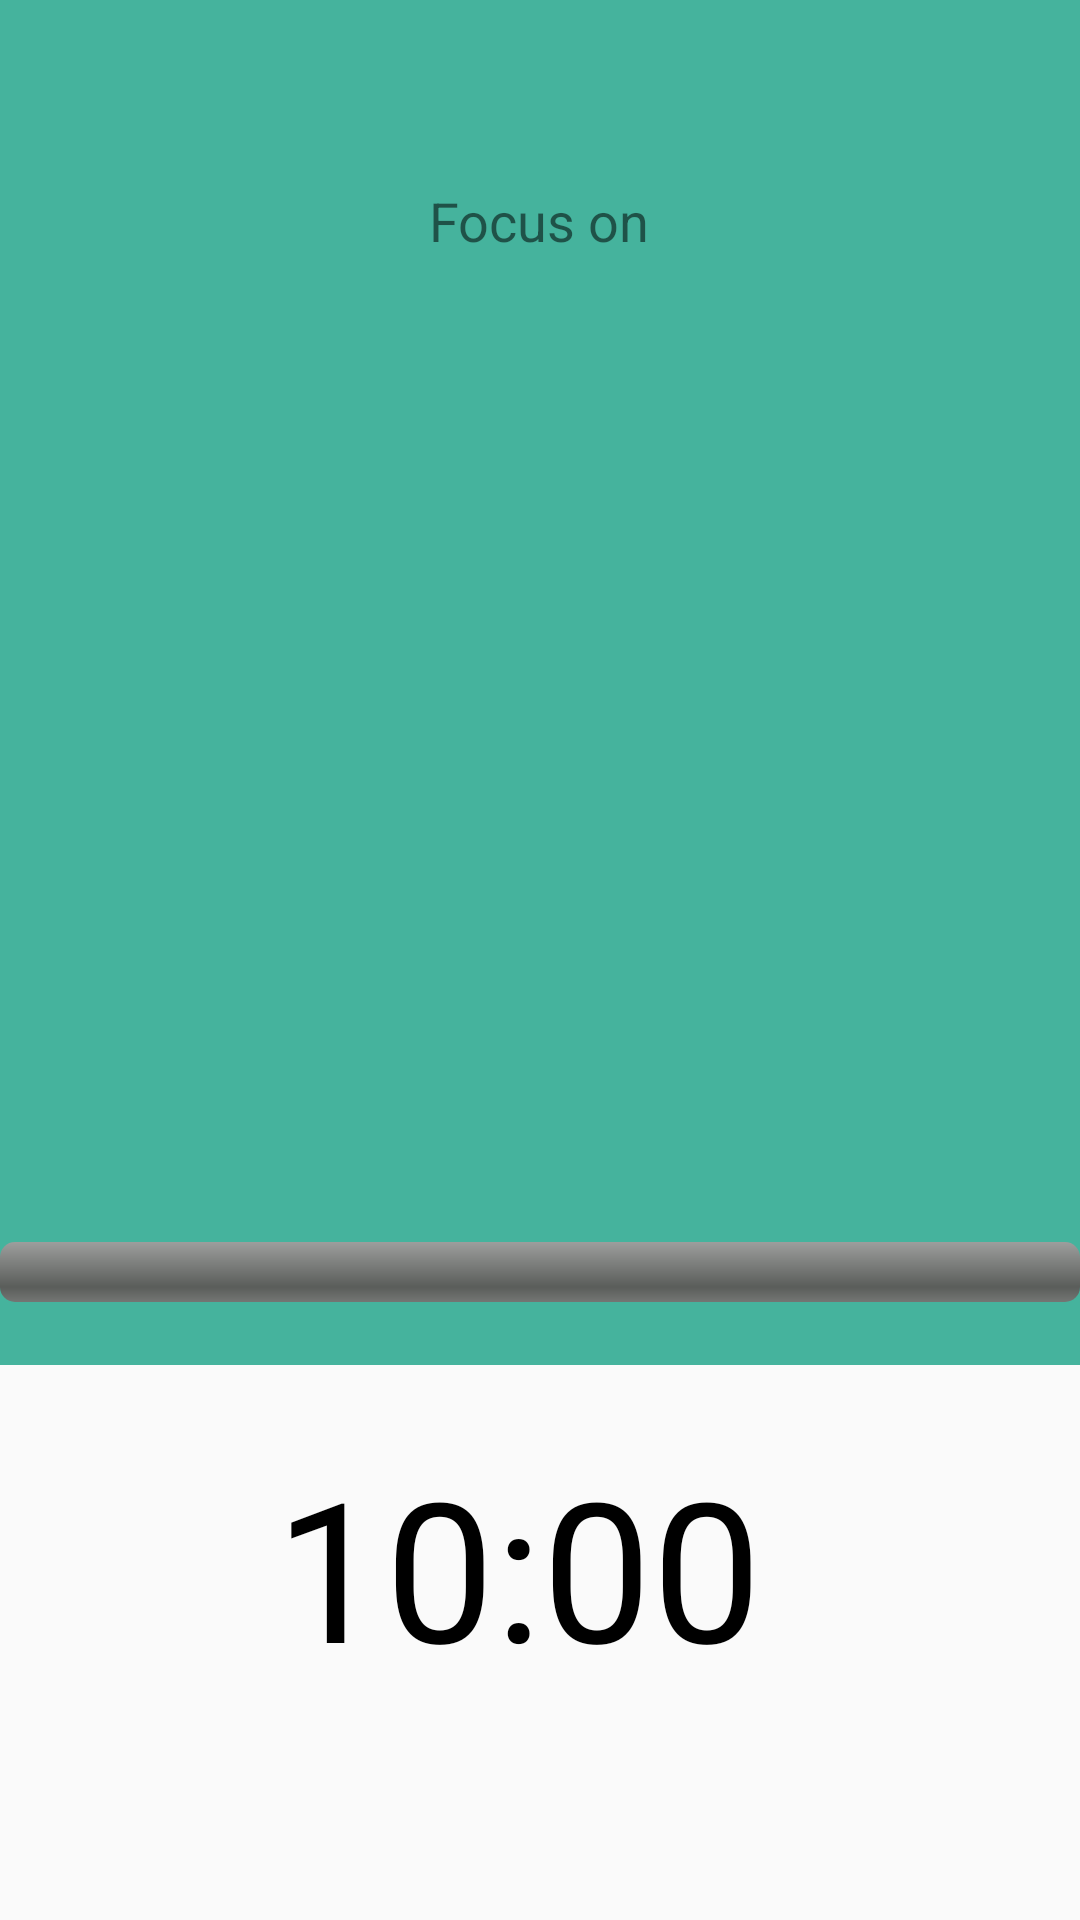

Android layout source for this screen:
<!-- AndroidManifest.xml: application theme AppTheme -->
<!-- res/layout/activity_timer.xml -->
<?xml version="1.0" encoding="utf-8"?>
<androidx.constraintlayout.widget.ConstraintLayout xmlns:android="http://schemas.android.com/apk/res/android"
    xmlns:app="http://schemas.android.com/apk/res-auto"
    xmlns:tools="http://schemas.android.com/tools"
    android:id="@+id/relativeLayout"
    android:layout_width="match_parent"
    android:layout_height="match_parent">

    <TextView
        android:id="@+id/workTimer"
        android:layout_width="413dp"
        android:layout_height="176dp"
        android:foregroundGravity="center|fill"
        android:gravity="center_horizontal|center_vertical"
        android:text="10:00"
        android:textAppearance="@style/timer_font"
        android:textColor="@android:color/black"
        android:textSize="65dp"
        app:layout_constraintBottom_toBottomOf="parent"
        app:layout_constraintEnd_toEndOf="parent"
        app:layout_constraintHorizontal_bias="0.643"
        app:layout_constraintStart_toStartOf="parent"
        app:layout_constraintTop_toTopOf="parent"
        app:layout_constraintVertical_bias="0.936" />

    <TextView
        android:id="@+id/sessionDetailDisplay"
        android:layout_width="414dp"
        android:layout_height="455dp"
        android:background="@color/SkyBlue"
        android:gravity="center"
        android:textAppearance="@style/cutive_mono"
        android:textColor="#F8F8FA"
        android:textSize="36sp"
        app:layout_constraintStart_toStartOf="parent"
        app:layout_constraintTop_toTopOf="parent" />

    <TextView
        android:id="@+id/aux_text1"
        android:layout_width="150dp"
        android:layout_height="32dp"
        android:gravity="center_horizontal|center_vertical"
        android:text="Focus on"
        android:textSize="18sp"
        app:layout_constraintBottom_toBottomOf="parent"
        app:layout_constraintEnd_toEndOf="parent"
        app:layout_constraintHorizontal_bias="0.498"
        app:layout_constraintStart_toStartOf="parent"
        app:layout_constraintTop_toTopOf="parent"
        app:layout_constraintVertical_bias="0.095" />

    <ProgressBar
        android:id="@+id/sessionProgress"
        style="@android:style/Widget.ProgressBar.Horizontal"
        android:layout_width="match_parent"
        android:layout_height="wrap_content"
        app:layout_constraintBottom_toBottomOf="parent"
        app:layout_constraintEnd_toEndOf="parent"
        app:layout_constraintHorizontal_bias="1.0"
        app:layout_constraintStart_toStartOf="parent"
        app:layout_constraintTop_toTopOf="parent"
        app:layout_constraintVertical_bias="0.668" />

</androidx.constraintlayout.widget.ConstraintLayout>
<!-- resources referenced by this layout -->
<resources>
  <color name="SkyBlue">#45B39D</color>
  <style name="AppTheme" parent="Theme.AppCompat.Light.DarkActionBar">
          
          <item name="colorPrimary">@color/Yellow</item>
          <item name="colorPrimaryDark">@color/SkyBlue</item>
          <item name="colorAccent">@color/LightBlue</item>
      </style>
  <color name="Yellow">#F7DC6F</color>
  <color name="LightBlue">#D4EFDF</color>
</resources>
